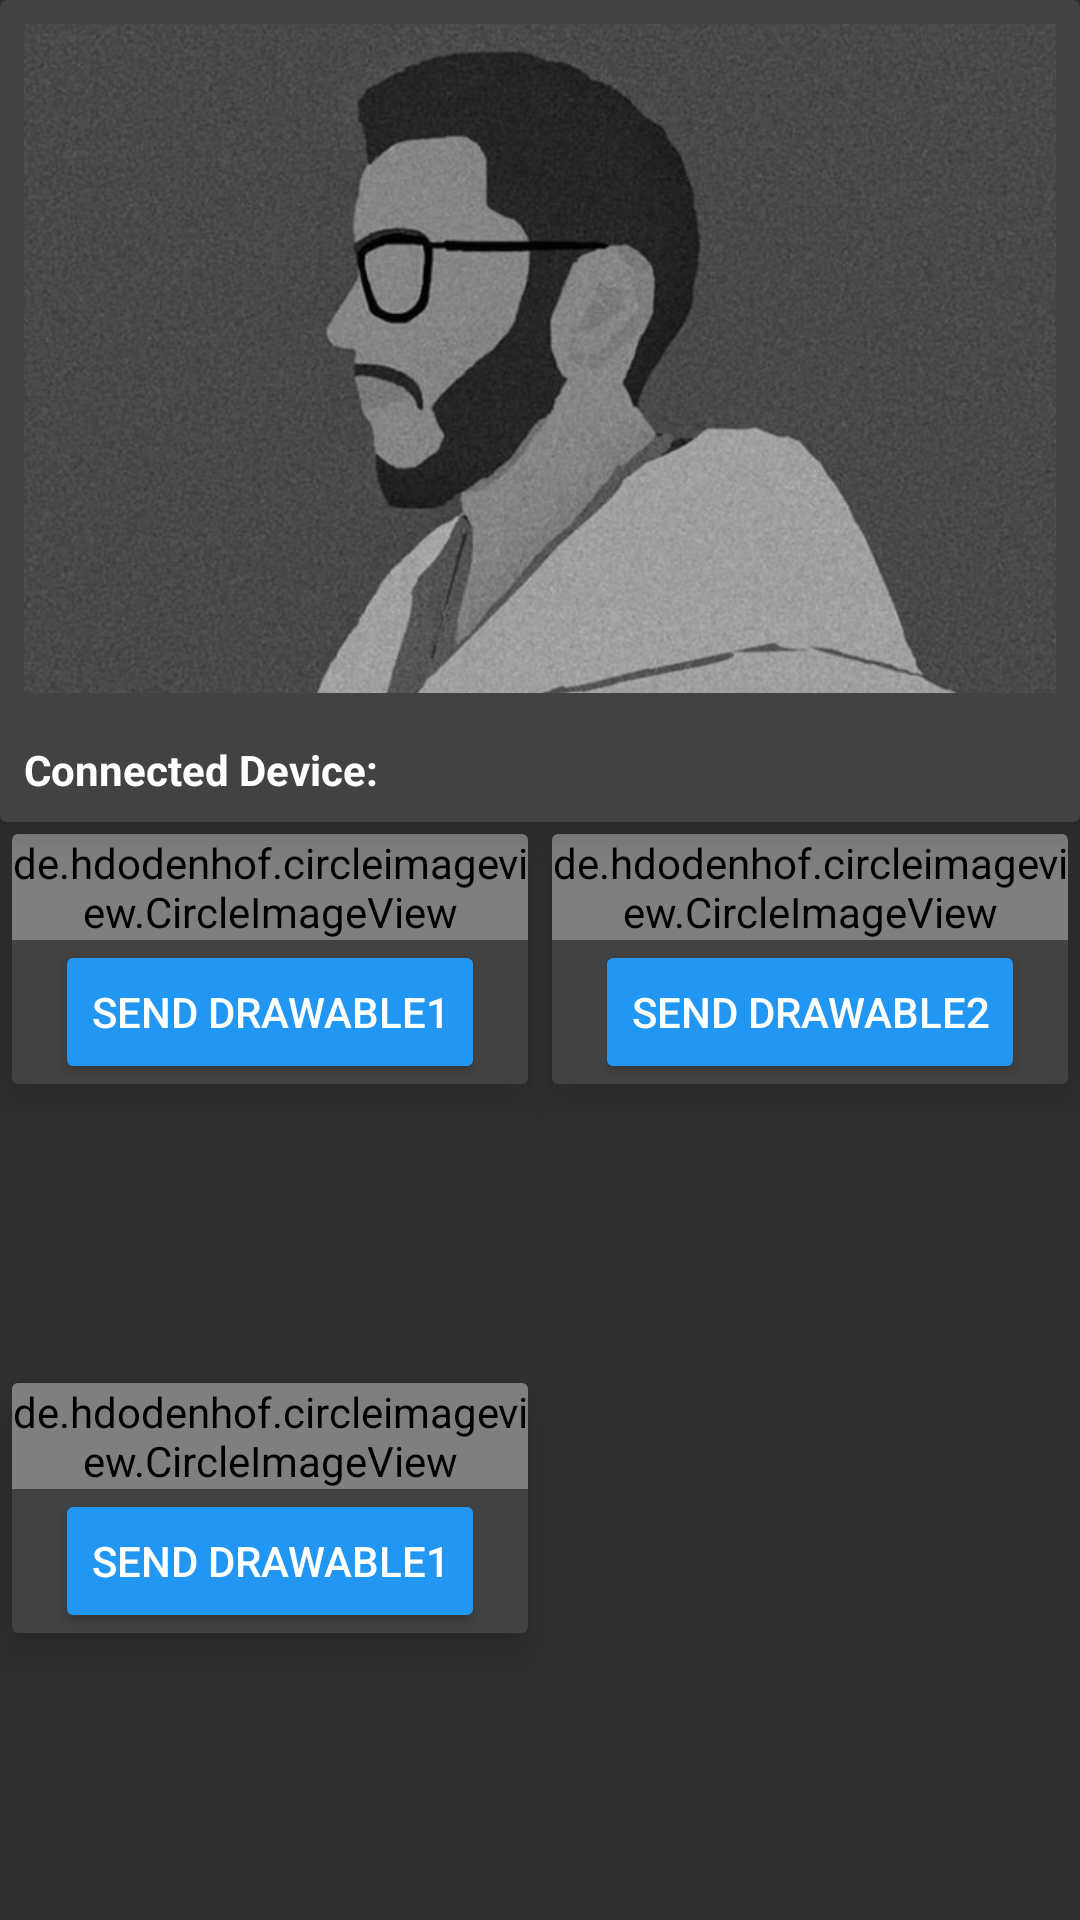

Android layout source for this screen:
<!-- AndroidManifest.xml: application theme AppTheme -->
<!-- res/layout/content_home.xml -->
<?xml version="1.0" encoding="utf-8"?>
<LinearLayout xmlns:android="http://schemas.android.com/apk/res/android"
    android:layout_width="match_parent"
    android:layout_height="match_parent"
    xmlns:app="http://schemas.android.com/apk/res-auto"
    android:orientation="vertical"
    android:gravity="center">
    <android.support.v7.widget.CardView
        app:cardElevation="8dp"
        app:cardBackgroundColor="?attr/colorCard"
        android:layout_width="match_parent"
        android:layout_height="0dp"
        android:layout_weight="3"
        >
        <LinearLayout
            android:layout_width="match_parent"
            android:layout_height="match_parent"
            android:orientation="vertical"
            >

            <ImageView
                android:layout_width="match_parent"
                android:layout_height="0dp"
                android:layout_margin="8dp"
                android:layout_weight="4"
                android:scaleType="centerCrop"
                android:src="@drawable/droidverine" />
            <TextView
                android:layout_width="match_parent"
                android:padding="8dp"
                android:id="@+id/connecteddevice"
                android:background="@color/common_google_signin_btn_text_dark_disabled"
                android:layout_height="wrap_content"
                android:textStyle="bold"
                android:text="Connected Device:"
                android:textColor="?attr/colorText"/>
        </LinearLayout>
    </android.support.v7.widget.CardView>
    <LinearLayout
        android:layout_width="match_parent"
        android:layout_height="0dp"
        android:orientation="vertical"
        android:layout_weight="4">
    <LinearLayout
        android:layout_width="match_parent"
        android:layout_height="0dp"
        android:orientation="horizontal"
        android:layout_weight="1"
        >
        <android.support.v7.widget.CardView
            app:cardElevation="8dp"
            app:cardBackgroundColor="?attr/colorCard"
            android:layout_width="wrap_content"
            android:layout_height="wrap_content"
            android:layout_weight="1"
            android:layout_margin="4dp"
            >
            <LinearLayout
                android:layout_width="match_parent"
                android:layout_height="match_parent"
                android:orientation="vertical"
               >

                <de.hdodenhof.circleimageview.CircleImageView
                    xmlns:app="http://schemas.android.com/apk/res-auto"
                    android:id="@+id/profile_image"
                    android:layout_width="wrap_content"
                    android:layout_height="0dp"
                    android:layout_weight="5"
                    android:src="@drawable/ambip"
                    app:civ_border_width="2dp"
                    app:civ_border_color="#FF000000"/>
            <Button
                android:id="@+id/sendbtn"
                android:layout_width="wrap_content"
                android:layout_height="0dp"
                android:layout_weight="2"
                android:text="Send Drawable1"
                android:layout_gravity="center"
                android:backgroundTint="?attr/colorTint"
                />
            </LinearLayout>
        </android.support.v7.widget.CardView>
        <android.support.v7.widget.CardView

            app:cardBackgroundColor="?attr/colorCard"
            app:cardElevation="8dp"
            android:layout_width="wrap_content"
            android:layout_height="wrap_content"
            android:layout_margin="4dp"
            android:layout_weight="1"
            >
            <LinearLayout
                android:layout_width="match_parent"
                android:layout_height="match_parent"
                android:orientation="vertical"
              >

                <de.hdodenhof.circleimageview.CircleImageView
                    xmlns:app="http://schemas.android.com/apk/res-auto"
                    android:layout_width="wrap_content"
                    android:layout_height="0dp"
                    android:layout_weight="5"
                    android:src="@drawable/droidverine"
                    app:civ_border_width="2dp"
                    app:civ_border_color="#FF000000"/>
                <Button
                    android:id="@+id/sendbtn1"
                    android:layout_width="wrap_content"
                    android:layout_height="0dp"
                    android:layout_weight="2"
                    android:text="Send Drawable2"
                    android:layout_gravity="center"
                    android:backgroundTint="?attr/colorTint"

                    />
            </LinearLayout>
        </android.support.v7.widget.CardView>


    </LinearLayout>
    <LinearLayout
        android:layout_width="match_parent"
        android:layout_height="0dp"
        android:layout_weight="1"
        android:orientation="horizontal"
        android:layout_gravity="center_horizontal"
        >
        <android.support.v7.widget.CardView
            app:cardElevation="8dp"
            app:cardBackgroundColor="?attr/colorCard"
            android:layout_width="wrap_content"
            android:layout_height="wrap_content"
            android:layout_weight="1"
            android:layout_margin="4dp"
            >
            <LinearLayout
                android:layout_width="match_parent"
                android:layout_height="match_parent"
                android:orientation="vertical"
               >

                <de.hdodenhof.circleimageview.CircleImageView
                    xmlns:app="http://schemas.android.com/apk/res-auto"
                    android:layout_width="match_parent"
                    android:layout_height="0dp"
                    android:layout_weight="5"
                    android:src="@drawable/venom"
                    app:civ_border_width="2dp"
                    app:civ_border_color="#FF000000"/>
                <Button
                    android:id="@+id/sendbtnvnm"
                    android:layout_width="wrap_content"
                    android:layout_height="0dp"
                    android:layout_weight="2"
                    android:text="Send Drawable1"
                    android:layout_gravity="center"
                    android:backgroundTint="?attr/colorTint"
                    />
            </LinearLayout>
        </android.support.v7.widget.CardView>
        <android.support.v7.widget.CardView

            app:cardBackgroundColor="?attr/colorCard"
            app:cardElevation="8dp"
            android:layout_width="wrap_content"
            android:layout_height="wrap_content"
            android:layout_weight="1"
            android:layout_margin="4dp"
            android:visibility="invisible"
            >
            <LinearLayout
                android:layout_width="match_parent"
                android:layout_height="match_parent"
                android:orientation="vertical"

               >
                <ImageView
                    android:layout_width="match_parent"
                    android:layout_height="0dp"
                    android:src="@drawable/droidverine"
                    android:layout_weight="5"

                    />
                <Button
                    android:id="@+id/sendbtn881"
                    android:layout_width="wrap_content"
                    android:layout_height="0dp"
                    android:layout_weight="2"
                    android:text="Send Drawable1"
                    android:layout_gravity="center"
                    android:backgroundTint="?attr/colorTint"
                    />
            </LinearLayout>
        </android.support.v7.widget.CardView>


    </LinearLayout>
    </LinearLayout>
</LinearLayout>
<!-- resources referenced by this layout -->
<resources>
  <!-- drawable droidverine: png bitmap (drawable, 403983 bytes) -->
  <!-- drawable venom: png bitmap (drawable, 27524 bytes) -->
  <style name="AppTheme" parent="Theme.AppCompat">
          <item name="colorPrimary">@color/colorPrimary</item>
          <item name="colorPrimaryDark">@color/colorPrimary</item>
          <item name="colorAccent">#2196F3</item>
          <item name="colorBackground">#303030</item>
          <item name="colorCard">#424242</item>
          <item name="colorText">#ffffff</item>
          <item name="colorTint">#2196F3</item>
          <item name="colorButton">#2196F3</item>
  
      </style>
  <!-- not gathered from this repository: default colours our renderer supplied (Android Studio template values) -->
  <color name="colorPrimary">#FF6200EE</color>
</resources>
